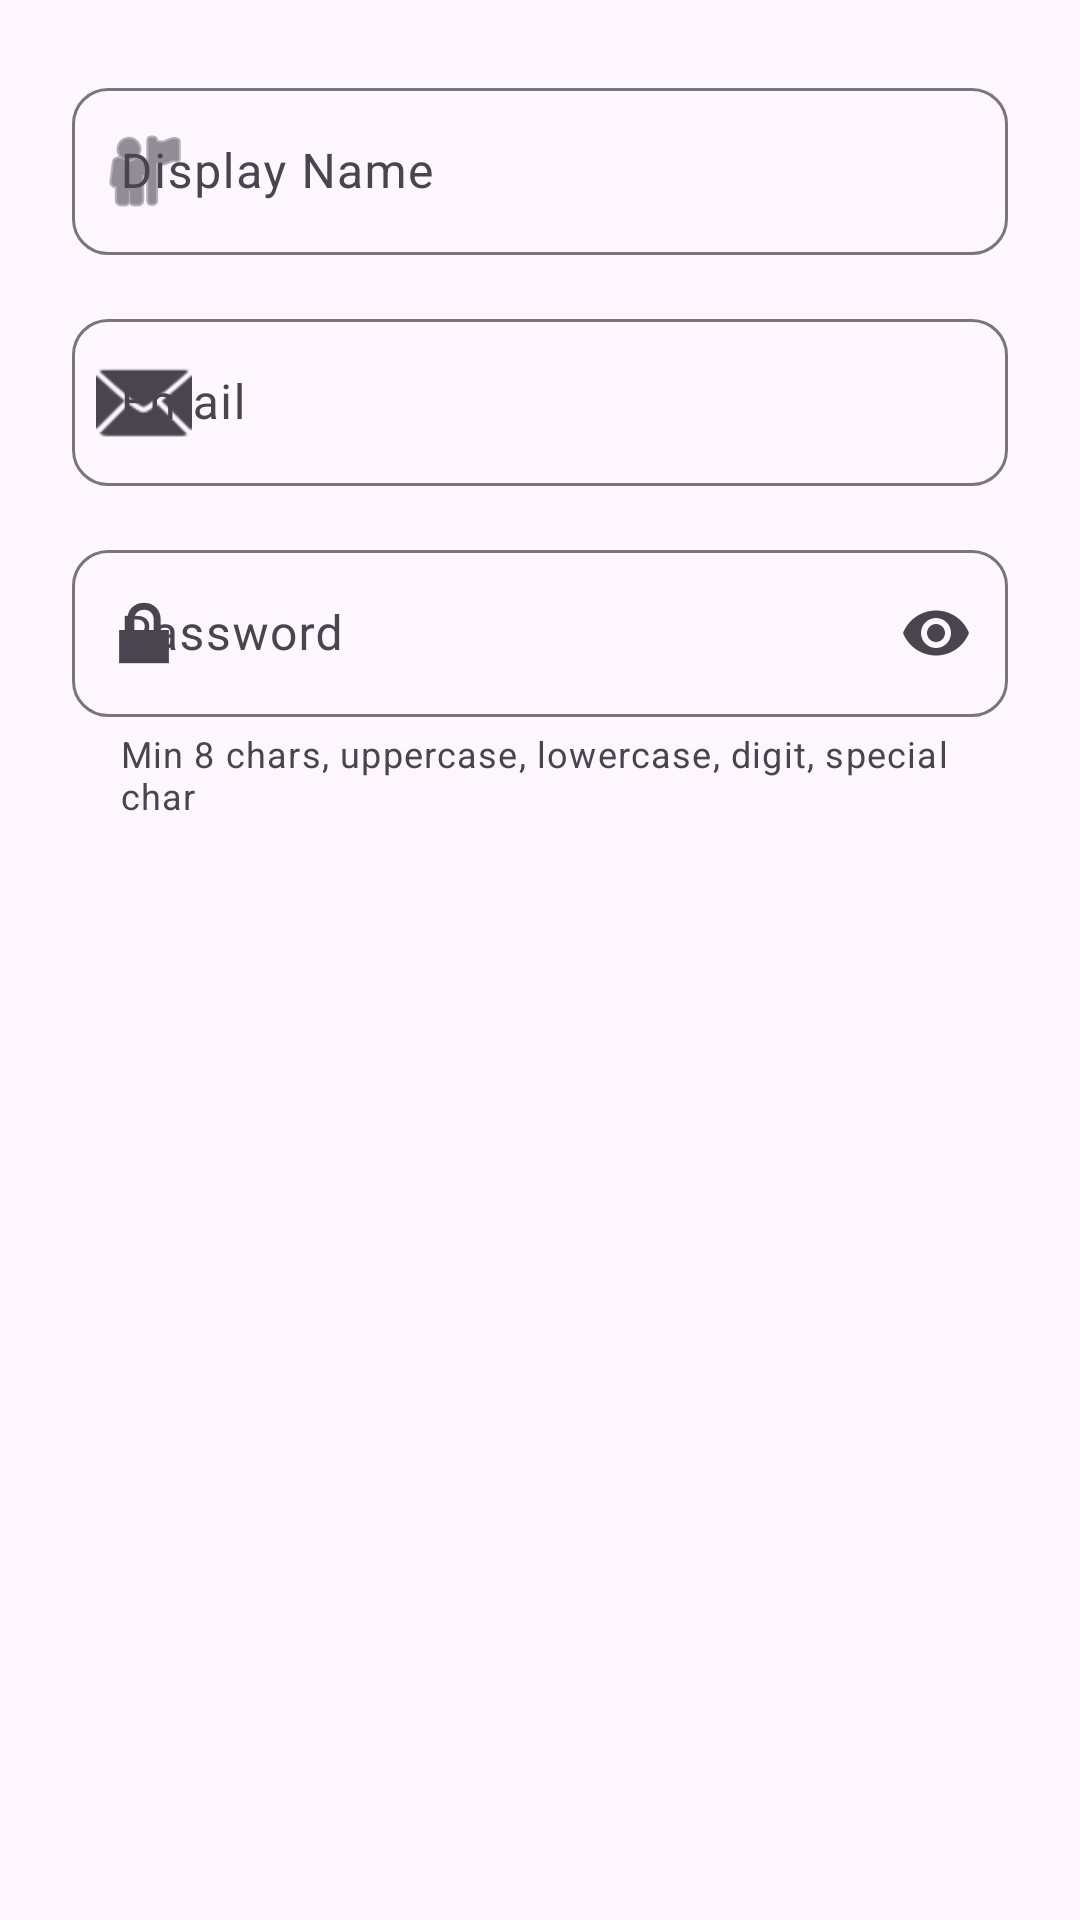

Reconstruct the res/layout file that produces this screen, plus the resources it refers to.
<!-- AndroidManifest.xml: application theme Theme.PhantomMic -->
<!-- res/layout/dialog_signup.xml -->
<?xml version="1.0" encoding="utf-8"?>
<LinearLayout xmlns:android="http://schemas.android.com/apk/res/android"
    xmlns:app="http://schemas.android.com/apk/res-auto"
    android:layout_width="match_parent"
    android:layout_height="wrap_content"
    android:orientation="vertical"
    android:padding="24dp">

    <com.google.android.material.textfield.TextInputLayout
        style="@style/Widget.Material3.TextInputLayout.OutlinedBox"
        android:layout_width="match_parent"
        android:layout_height="wrap_content"
        android:hint="@string/user_display_name"
        app:startIconDrawable="@android:drawable/ic_menu_myplaces"
        app:boxCornerRadiusTopStart="12dp"
        app:boxCornerRadiusTopEnd="12dp"
        app:boxCornerRadiusBottomStart="12dp"
        app:boxCornerRadiusBottomEnd="12dp">

        <com.google.android.material.textfield.TextInputEditText
            android:id="@+id/et_signup_name"
            android:layout_width="match_parent"
            android:layout_height="wrap_content"
            android:inputType="textPersonName"
            android:maxLines="1" />
    </com.google.android.material.textfield.TextInputLayout>

    <com.google.android.material.textfield.TextInputLayout
        style="@style/Widget.Material3.TextInputLayout.OutlinedBox"
        android:layout_width="match_parent"
        android:layout_height="wrap_content"
        android:layout_marginTop="16dp"
        android:hint="Email"
        app:startIconDrawable="@android:drawable/ic_dialog_email"
        app:boxCornerRadiusTopStart="12dp"
        app:boxCornerRadiusTopEnd="12dp"
        app:boxCornerRadiusBottomStart="12dp"
        app:boxCornerRadiusBottomEnd="12dp">

        <com.google.android.material.textfield.TextInputEditText
            android:id="@+id/et_signup_email"
            android:layout_width="match_parent"
            android:layout_height="wrap_content"
            android:inputType="textEmailAddress"
            android:maxLines="1" />
    </com.google.android.material.textfield.TextInputLayout>

    <com.google.android.material.textfield.TextInputLayout
        style="@style/Widget.Material3.TextInputLayout.OutlinedBox"
        android:layout_width="match_parent"
        android:layout_height="wrap_content"
        android:layout_marginTop="16dp"
        android:hint="@string/user_password"
        app:helperText="@string/user_password_hint"
        app:startIconDrawable="@android:drawable/ic_lock_lock"
        app:endIconMode="password_toggle"
        app:boxCornerRadiusTopStart="12dp"
        app:boxCornerRadiusTopEnd="12dp"
        app:boxCornerRadiusBottomStart="12dp"
        app:boxCornerRadiusBottomEnd="12dp">

        <com.google.android.material.textfield.TextInputEditText
            android:id="@+id/et_signup_password"
            android:layout_width="match_parent"
            android:layout_height="wrap_content"
            android:inputType="textPassword"
            android:maxLines="1" />
    </com.google.android.material.textfield.TextInputLayout>

</LinearLayout>
<!-- resources referenced by this layout -->
<resources>
  <string name="user_display_name">Display Name</string>
  <string name="user_password">Password</string>
  <string name="user_password_hint">Min 8 chars, uppercase, lowercase, digit, special char</string>
  <style name="Theme.PhantomMic" parent="Theme.Material3.DayNight.NoActionBar">
          
          <item name="colorPrimary">@color/purple_500</item>
          <item name="colorPrimaryVariant">@color/purple_700</item>
          <item name="colorOnPrimary">@color/white</item>
          
          <item name="colorSecondary">@color/teal_200</item>
          <item name="colorSecondaryVariant">@color/teal_700</item>
          <item name="colorOnSecondary">@color/black</item>
          
          <item name="android:statusBarColor">@android:color/transparent</item>
          <item name="android:windowLightStatusBar">true</item>
      </style>
  <color name="purple_500">#FF6200EE</color>
  <color name="purple_700">#FF3700B3</color>
  <color name="white">#FFFFFFFF</color>
  <color name="teal_200">#FF03DAC5</color>
  <color name="teal_700">#FF018786</color>
  <color name="black">#FF000000</color>
</resources>
